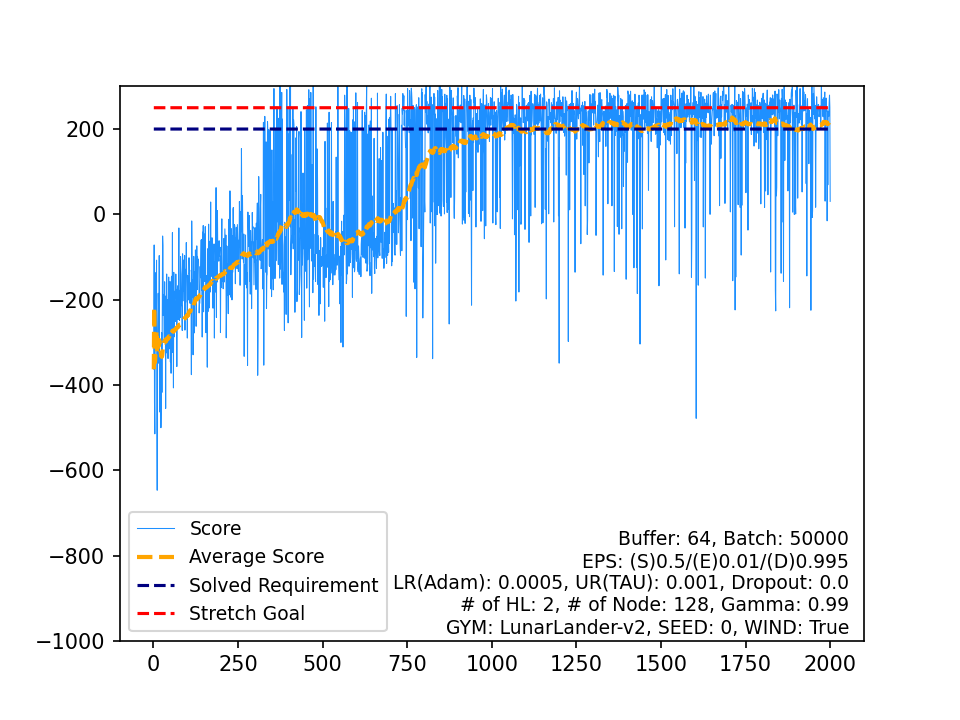

Data behind this chart, as committed beside it:
, Score, Average Score, Timestamp, Solved Requirement, Stretch Goal
0, -363.4, -363.4, 80, 200, 250
1, -71.78, -217.6, 57, 200, 250
2, -440.5, -291.9, 94, 200, 250
3, -514.7, -347.6, 119, 200, 250
4, -316.7, -341.4, 81, 200, 250
5, -230.6, -323, 84, 200, 250
6, -136.7, -296.3, 102, 200, 250
7, -276.4, -293.9, 80, 200, 250
8, -107.5, -273.1, 108, 200, 250
9, -474.1, -293.2, 205, 200, 250
10, -647, -325.4, 168, 200, 250
11, -322.9, -325.2, 107, 200, 250
12, -255.3, -319.8, 68, 200, 250
13, -185.2, -310.2, 118, 200, 250
14, -219.6, -304.2, 101, 200, 250
15, -349.3, -307, 210, 200, 250
16, -96.72, -294.6, 199, 200, 250
17, -463.2, -304, 88, 200, 250
18, -446.1, -311.5, 113, 200, 250
19, -463.5, -319.1, 105, 200, 250
20, -333.1, -319.7, 79, 200, 250
21, -500.3, -327.9, 104, 200, 250
22, -439.1, -332.8, 108, 200, 250
23, -277.1, -330.4, 127, 200, 250
24, -417.6, -333.9, 102, 200, 250
25, -222.7, -329.7, 110, 200, 250
26, -50.79, -319.3, 108, 200, 250
27, -73.17, -310.5, 130, 200, 250
28, -236.8, -308, 127, 200, 250
29, -189.1, -304, 93, 200, 250
30, -216.3, -301.2, 172, 200, 250
31, -301.4, -301.2, 163, 200, 250
32, -158.1, -296.9, 143, 200, 250
33, -297.3, -296.9, 158, 200, 250
34, -196.5, -294, 207, 200, 250
35, -455.1, -298.5, 91, 200, 250
36, -191.3, -295.6, 265, 200, 250
37, -324.8, -296.4, 64, 200, 250
38, -139.9, -292.4, 160, 200, 250
39, -294.9, -292.4, 122, 200, 250
40, -305.5, -292.7, 233, 200, 250
41, -200.1, -290.5, 98, 200, 250
42, -338.2, -291.6, 148, 200, 250
43, -210.9, -289.8, 193, 200, 250
44, -147.1, -286.6, 218, 200, 250
45, -258.5, -286, 178, 200, 250
46, -315.2, -286.6, 186, 200, 250
47, -171.4, -284.2, 132, 200, 250
48, -157.7, -281.7, 117, 200, 250
49, -346.2, -282.9, 128, 200, 250
50, -194.6, -281.2, 153, 200, 250
51, -372.6, -283, 165, 200, 250
52, -147.6, -280.4, 137, 200, 250
53, -145.1, -277.9, 139, 200, 250
54, -246.1, -277.3, 186, 200, 250
55, -42.89, -273.2, 90, 200, 250
56, -324.1, -274, 180, 200, 250
57, -205.4, -272.9, 405, 200, 250
58, -407, -275.1, 79, 200, 250
59, -135.9, -272.8, 148, 200, 250
... 1,940 more rows
